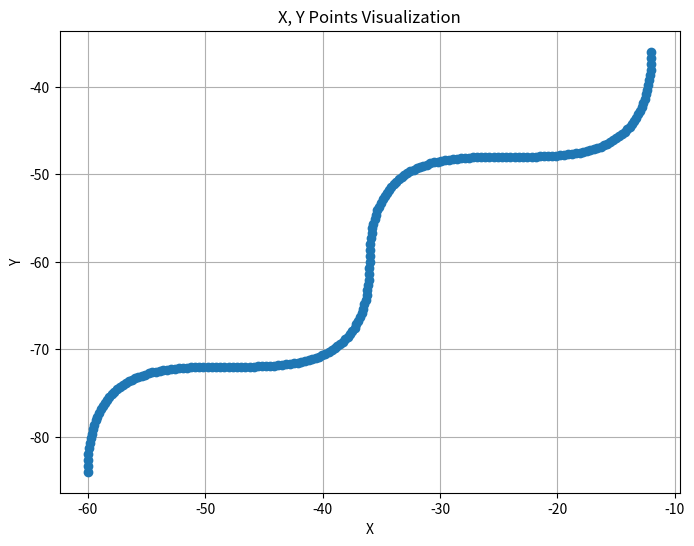

Write Python code to recreate this figure.
import matplotlib.pyplot as plt

# Raw data string
data = "-12,-36|-12.0072,-36.7057|-12.0284,-37.3832|-12.0635,-38.033|-12.1121,-38.6557|-12.174,-39.252|-12.2488,-39.8223|-12.3363,-40.3673|-12.4362,-40.8876|-12.5482,-41.3836|-12.672,-41.856|-12.8073,-42.3054|-12.9539,-42.7323|-13.1113,-43.1373|-13.2795,-43.521|-13.458,-43.884|-13.6466,-44.2268|-13.845,-44.55|-14.0529,-44.8543|-14.27,-45.1401|-14.496,-45.408|-14.7307,-45.6587|-14.9737,-45.8926|-15.2248,-46.1104|-15.4836,-46.3127|-15.75,-46.5|-16.0236,-46.6729|-16.304,-46.832|-16.5911,-46.9778|-16.8845,-47.1109|-17.184,-47.232|-17.4892,-47.3415|-17.7999,-47.4401|-18.1158,-47.5284|-18.4366,-47.6068|-18.762,-47.676|-19.0917,-47.7366|-19.4255,-47.7891|-19.7629,-47.8341|-20.1039,-47.8722|-20.448,-47.904|-20.795,-47.93|-21.1446,-47.9508|-21.4965,-47.9671|-21.8504,-47.9793|-22.206,-47.988|-22.5631,-47.9939|-22.9213,-47.9974|-23.2804,-47.9992|-23.64,-47.9999|-24,-48|-24.36,-48.0001|-24.7196,-48.0008|-25.0787,-48.0026|-25.4369,-48.0061|-25.794,-48.012|-26.1496,-48.0207|-26.5035,-48.0329|-26.8554,-48.0492|-27.205,-48.07|-27.552,-48.096|-27.8961,-48.1278|-28.2371,-48.1659|-28.5745,-48.2109|-28.9083,-48.2634|-29.238,-48.324|-29.5634,-48.3932|-29.8842,-48.4716|-30.2001,-48.5599|-30.5108,-48.6585|-30.816,-48.768|-31.1155,-48.8891|-31.4089,-49.0222|-31.696,-49.168|-31.9764,-49.3271|-32.25,-49.5|-32.5164,-49.6873|-32.7752,-49.8896|-33.0263,-50.1074|-33.2693,-50.3413|-33.504,-50.592|-33.73,-50.8599|-33.9471,-51.1457|-34.155,-51.45|-34.3534,-51.7732|-34.542,-52.116|-34.7205,-52.479|-34.8887,-52.8627|-35.0461,-53.2677|-35.1927,-53.6946|-35.328,-54.144|-35.4518,-54.6164|-35.5638,-55.1124|-35.6637,-55.6327|-35.7512,-56.1777|-35.826,-56.748|-35.8879,-57.3443|-35.9365,-57.967|-35.9716,-58.6168|-35.9928,-59.2943|-36,-60|-36.0072,-60.7057|-36.0284,-61.3832|-36.0635,-62.033|-36.1121,-62.6557|-36.174,-63.252|-36.2488,-63.8223|-36.3363,-64.3673|-36.4362,-64.8876|-36.5482,-65.3836|-36.672,-65.856|-36.8073,-66.3054|-36.9539,-66.7323|-37.1113,-67.1373|-37.2795,-67.521|-37.458,-67.884|-37.6466,-68.2268|-37.845,-68.55|-38.0529,-68.8543|-38.27,-69.1401|-38.496,-69.408|-38.7307,-69.6587|-38.9737,-69.8926|-39.2248,-70.1104|-39.4836,-70.3127|-39.75,-70.5|-40.0236,-70.6729|-40.304,-70.832|-40.5911,-70.9778|-40.8845,-71.1109|-41.184,-71.232|-41.4892,-71.3415|-41.7999,-71.4401|-42.1158,-71.5284|-42.4366,-71.6068|-42.762,-71.676|-43.0917,-71.7366|-43.4255,-71.7891|-43.7629,-71.8341|-44.1039,-71.8722|-44.448,-71.904|-44.795,-71.93|-45.1446,-71.9508|-45.4965,-71.9671|-45.8504,-71.9793|-46.206,-71.988|-46.5631,-71.9939|-46.9213,-71.9974|-47.2804,-71.9992|-47.64,-71.9999|-48,-72|-48.36,-72.0001|-48.7196,-72.0008|-49.0787,-72.0026|-49.4369,-72.0061|-49.794,-72.012|-50.1496,-72.0207|-50.5035,-72.0329|-50.8554,-72.0492|-51.205,-72.07|-51.552,-72.096|-51.8961,-72.1278|-52.2371,-72.1659|-52.5745,-72.2109|-52.9083,-72.2634|-53.238,-72.324|-53.5634,-72.3932|-53.8842,-72.4716|-54.2001,-72.5599|-54.5108,-72.6585|-54.816,-72.768|-55.1155,-72.8891|-55.4089,-73.0222|-55.696,-73.168|-55.9764,-73.3271|-56.25,-73.5|-56.5164,-73.6873|-56.7752,-73.8896|-57.0263,-74.1074|-57.2693,-74.3413|-57.504,-74.592|-57.73,-74.8599|-57.9471,-75.1457|-58.155,-75.45|-58.3534,-75.7732|-58.542,-76.116|-58.7205,-76.479|-58.8887,-76.8627|-59.0461,-77.2677|-59.1927,-77.6946|-59.328,-78.144|-59.4518,-78.6164|-59.5638,-79.1124|-59.6637,-79.6327|-59.7512,-80.1777|-59.826,-80.748|-59.8879,-81.3443|-59.9365,-81.967|-59.9716,-82.6168|-59.9928,-83.2943|-60,-84|"

# Parse the data
points = [tuple(map(float, pair.split(','))) for pair in data.strip('|').split('|')]
x, y = zip(*points)

# Plot
plt.figure(figsize=(8, 6))
plt.plot(x, y, marker='o')
plt.xlabel('X')
plt.ylabel('Y')
plt.title('X, Y Points Visualization')
plt.grid(True)
plt.show()
